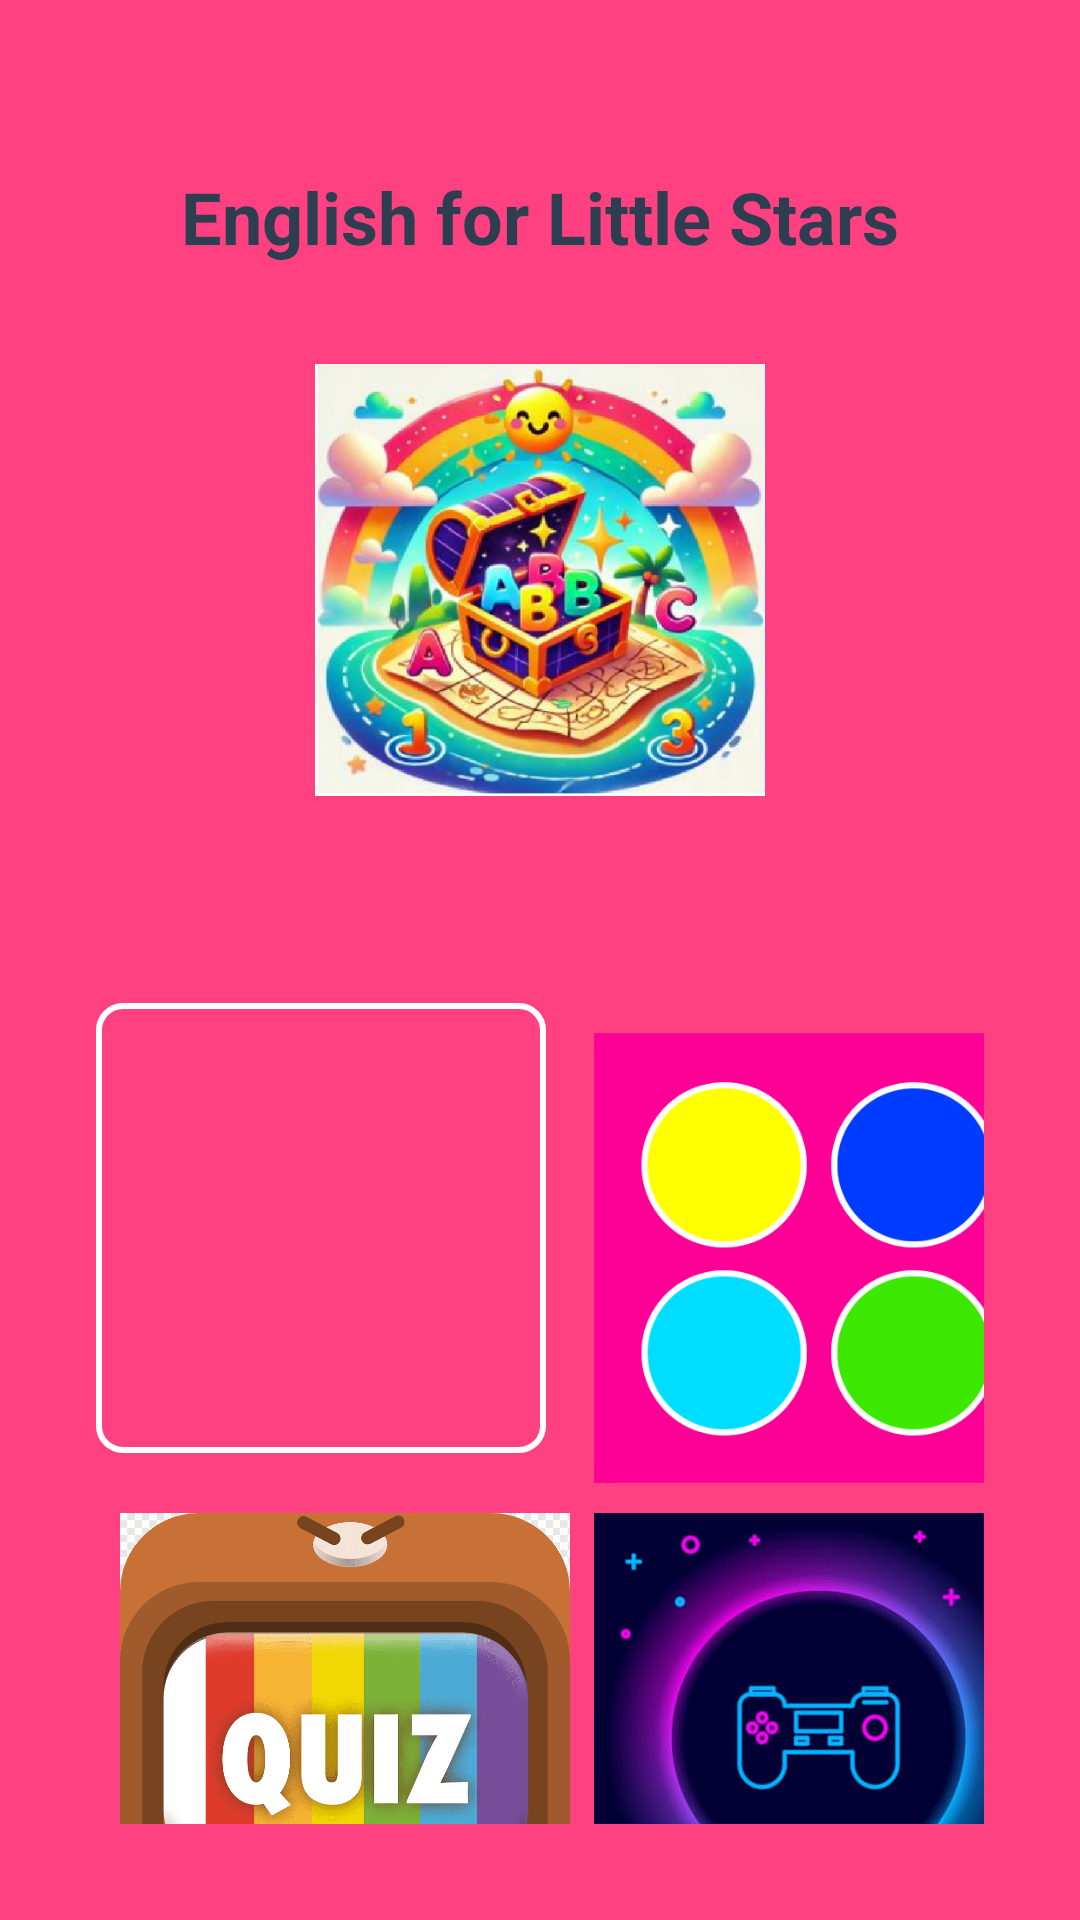

Layout XML and referenced resources for this Android screen:
<!-- AndroidManifest.xml: application theme Theme.Demo_proyecto -->
<!-- res/layout/menu_principal.xml -->
<?xml version="1.0" encoding="utf-8"?>
<RelativeLayout
    xmlns:android="http://schemas.android.com/apk/res/android"
    android:layout_width="match_parent"
    android:layout_height="match_parent"
    android:background="@color/colorAccent"
    android:padding="16dp">

    
    <TextView
        android:id="@+id/tvTituloApp"
        android:layout_width="wrap_content"
        android:layout_height="wrap_content"
        android:text="English for Little Stars"
        android:textSize="24sp"
        android:textColor="#2C3E50"
        android:textStyle="bold"
        android:layout_centerHorizontal="true"
        android:layout_marginTop="40dp"
        android:layout_marginBottom="30dp" />

    
    <ImageView
        android:id="@+id/logoApp"
        android:layout_width="150dp"
        android:layout_height="150dp"
        android:src="@drawable/logo"
        android:contentDescription="Logo de la aplicación"
        android:layout_centerHorizontal="true"
        android:layout_below="@id/tvTituloApp"
         />

    
    <GridLayout
        android:id="@+id/gridLayout"
        android:layout_width="match_parent"
        android:layout_height="wrap_content"
        android:layout_below="@id/logoApp"
        android:layout_marginTop="50dp"
        android:columnCount="2"
        android:orientation="horizontal"
        android:padding="16dp"
        android:layout_centerHorizontal="true">

    
    <ImageView
        android:id="@+id/widget_soloM"
        android:layout_width="150dp"
        android:layout_height="150dp"
        android:src="@drawable/icono_memorama"
        android:contentDescription="Modo un jugador"
        android:layout_marginEnd="16dp"
        android:layout_gravity="center"
        android:background="@drawable/widget_border"
        android:clickable="true"
        android:focusable="true"
        android:layout_marginBottom="20dp"
        android:onClick="startMemorama"/>

    
    <ImageView
        android:id="@+id/widget_dosC"
        android:layout_width="150dp"
        android:layout_height="150dp"
        android:src="@drawable/icono_colores"
        android:contentDescription="Modo dos jugadores"
        android:layout_gravity="center"
        android:background="@drawable/widget_border"
        android:clickable="true"
        android:focusable="true"
        android:onClick="startJuego2"/>

    
    <ImageView
        android:id="@+id/widget_tresQ"
        android:layout_width="150dp"
        android:layout_height="150dp"
        android:src="@drawable/icono_quiz"
        android:contentDescription="Modo quiz"
        android:layout_gravity="center"
        android:background="@drawable/widget_border"
        android:clickable="true"
        android:focusable="true"
        android:onClick="startJuego3"/>

    
    <ImageView
        android:id="@+id/widget_cuatroS"
        android:layout_width="150dp"
        android:layout_height="150dp"
        android:src="@drawable/sensor2"
        android:contentDescription="Modo sensor"
        android:layout_gravity="center"
        android:background="@drawable/widget_border"
        android:clickable="true"
        android:focusable="true"
        android:onClick="startJuego4"/>
</GridLayout>

    </RelativeLayout>
<!-- resources referenced by this layout -->
<resources>
  <color name="colorAccent">#FF4081</color>
  <!-- drawable icono_colores: png bitmap (drawable, 44360 bytes) -->
  <!-- drawable icono_quiz: png bitmap (drawable, 40069 bytes) -->
  <!-- drawable logo: png bitmap (drawable, 447587 bytes) -->
  <!-- drawable sensor2: jpg bitmap (drawable, 17181 bytes) -->
  <!-- drawable widget_border (drawable) -->
  <?xml version="1.0" encoding="utf-8"?>
  <shape xmlns:android="http://schemas.android.com/apk/res/android">
      <solid android:color="@android:color/transparent" />
      <stroke
          android:width="2dp"
          android:color="@android:color/white" />
      <corners android:radius="8dp" />
  </shape>
  <style name="Theme.Demo_proyecto" parent="Base.Theme.Demo_proyecto" />
  <style name="Base.Theme.Demo_proyecto" parent="Theme.Material3.DayNight.NoActionBar">
          
          
      </style>
</resources>
